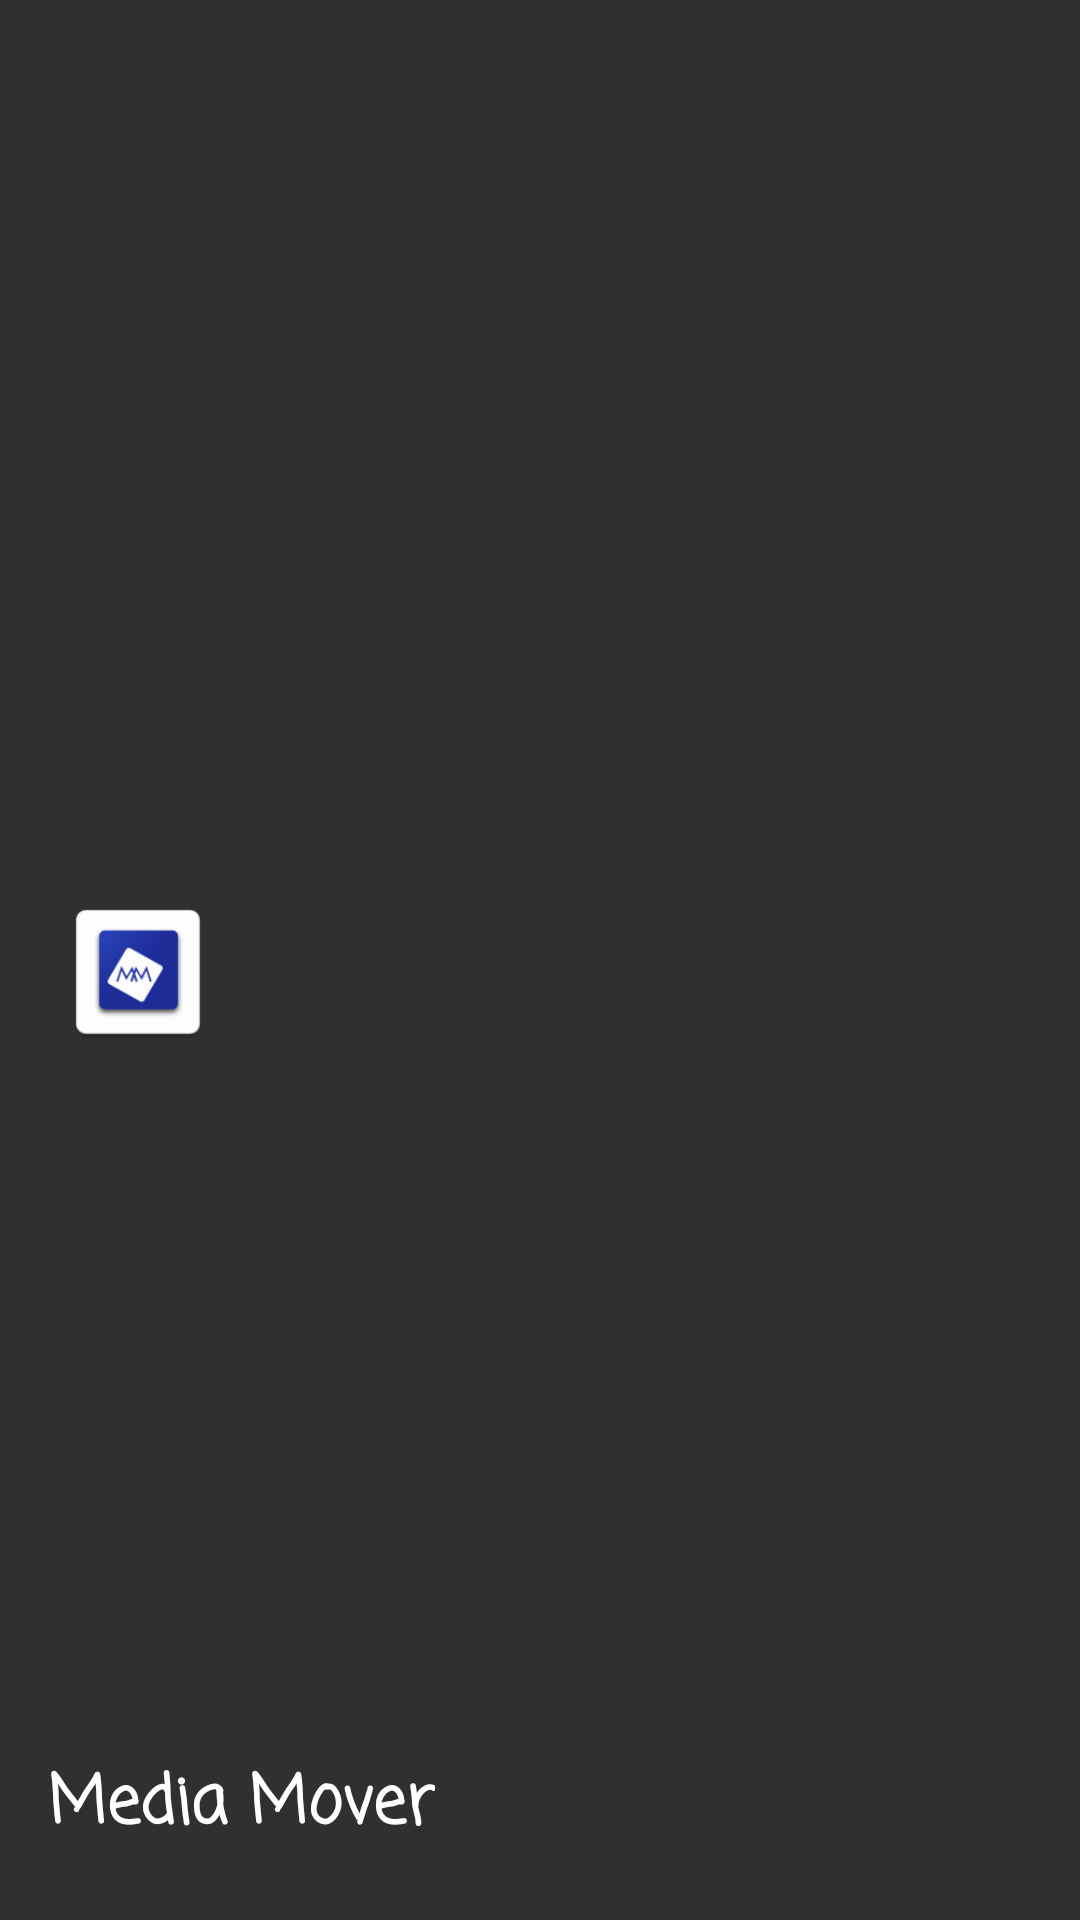

Reconstruct the res/layout file that produces this screen, plus the resources it refers to.
<!-- AndroidManifest.xml: application theme AppTheme -->
<!-- res/layout/nav_header_main_navigation.xml -->
<?xml version="1.0" encoding="utf-8"?>
<androidx.constraintlayout.widget.ConstraintLayout xmlns:android="http://schemas.android.com/apk/res/android"
    xmlns:app="http://schemas.android.com/apk/res-auto"
    android:layout_width="match_parent"
    android:layout_height="@dimen/nav_header_height"
    android:background="@drawable/side_nav_bar"
    android:gravity="bottom"
    android:orientation="vertical"
    android:paddingLeft="@dimen/activity_horizontal_margin"
    android:paddingTop="@dimen/activity_vertical_margin"
    android:paddingRight="@dimen/activity_horizontal_margin"
    android:paddingBottom="@dimen/activity_vertical_margin"
    android:theme="@style/ThemeOverlay.AppCompat.Dark">

    <ImageView
        android:id="@+id/media_Mover_Image_View"
        android:layout_width="60dp"
        android:layout_height="60dp"
        android:contentDescription="@string/nav_header_desc"
        android:onClick="On_Click_Process"
        android:paddingTop="@dimen/nav_header_vertical_spacing"
        app:layout_constraintBottom_toBottomOf="parent"
        app:layout_constraintEnd_toEndOf="parent"
        app:layout_constraintHorizontal_bias="0.0"
        app:layout_constraintStart_toStartOf="parent"
        app:layout_constraintTop_toTopOf="parent"
        app:srcCompat="@mipmap/ic_launcher" />

    <TextView
        android:id="@+id/media_Mover_Text_View"
        android:layout_width="wrap_content"
        android:layout_height="47dp"
        android:fontFamily="casual"
        android:onClick="On_Click_Process"
        android:paddingTop="@dimen/nav_header_vertical_spacing"
        android:text="@string/nav_header_title"
        android:textAppearance="@style/TextAppearance.AppCompat.Body1"
        android:textSize="22sp"
        android:textStyle="bold"
        app:layout_constraintBottom_toBottomOf="parent"
        app:layout_constraintEnd_toEndOf="parent"
        app:layout_constraintHorizontal_bias="0.0"
        app:layout_constraintStart_toStartOf="parent"
        app:layout_constraintTop_toTopOf="parent"
        app:layout_constraintVertical_bias="1.0" />

</androidx.constraintlayout.widget.ConstraintLayout>
<!-- resources referenced by this layout -->
<resources>
  <dimen name="activity_horizontal_margin">16dp</dimen>
  <dimen name="activity_vertical_margin">16dp</dimen>
  <dimen name="nav_header_height">176dp</dimen>
  <dimen name="nav_header_vertical_spacing">8dp</dimen>
  <!-- mipmap ic_launcher: png bitmap (drawable, 3088 bytes) -->
  <string name="nav_header_desc">Navigation header</string>
  <string name="nav_header_title">Media Mover</string>
  <style name="AppTheme" parent="Theme.AppCompat">
          
          <item name="colorPrimary">@color/colorPrimary</item>
          <item name="colorPrimaryDark">@color/colorPrimaryDark</item>
          <item name="colorAccent">@color/colorAccent</item>
          <item name="windowActionBar">false</item>
          <item name="windowNoTitle">true</item>
          <item name="listPreferredItemHeightSmall">60dp</item>
  
      </style>
  <color name="colorPrimary">#187e73</color>
  <color name="colorPrimaryDark">#075e54</color>
  <color name="colorAccent">#187e73</color>
</resources>
